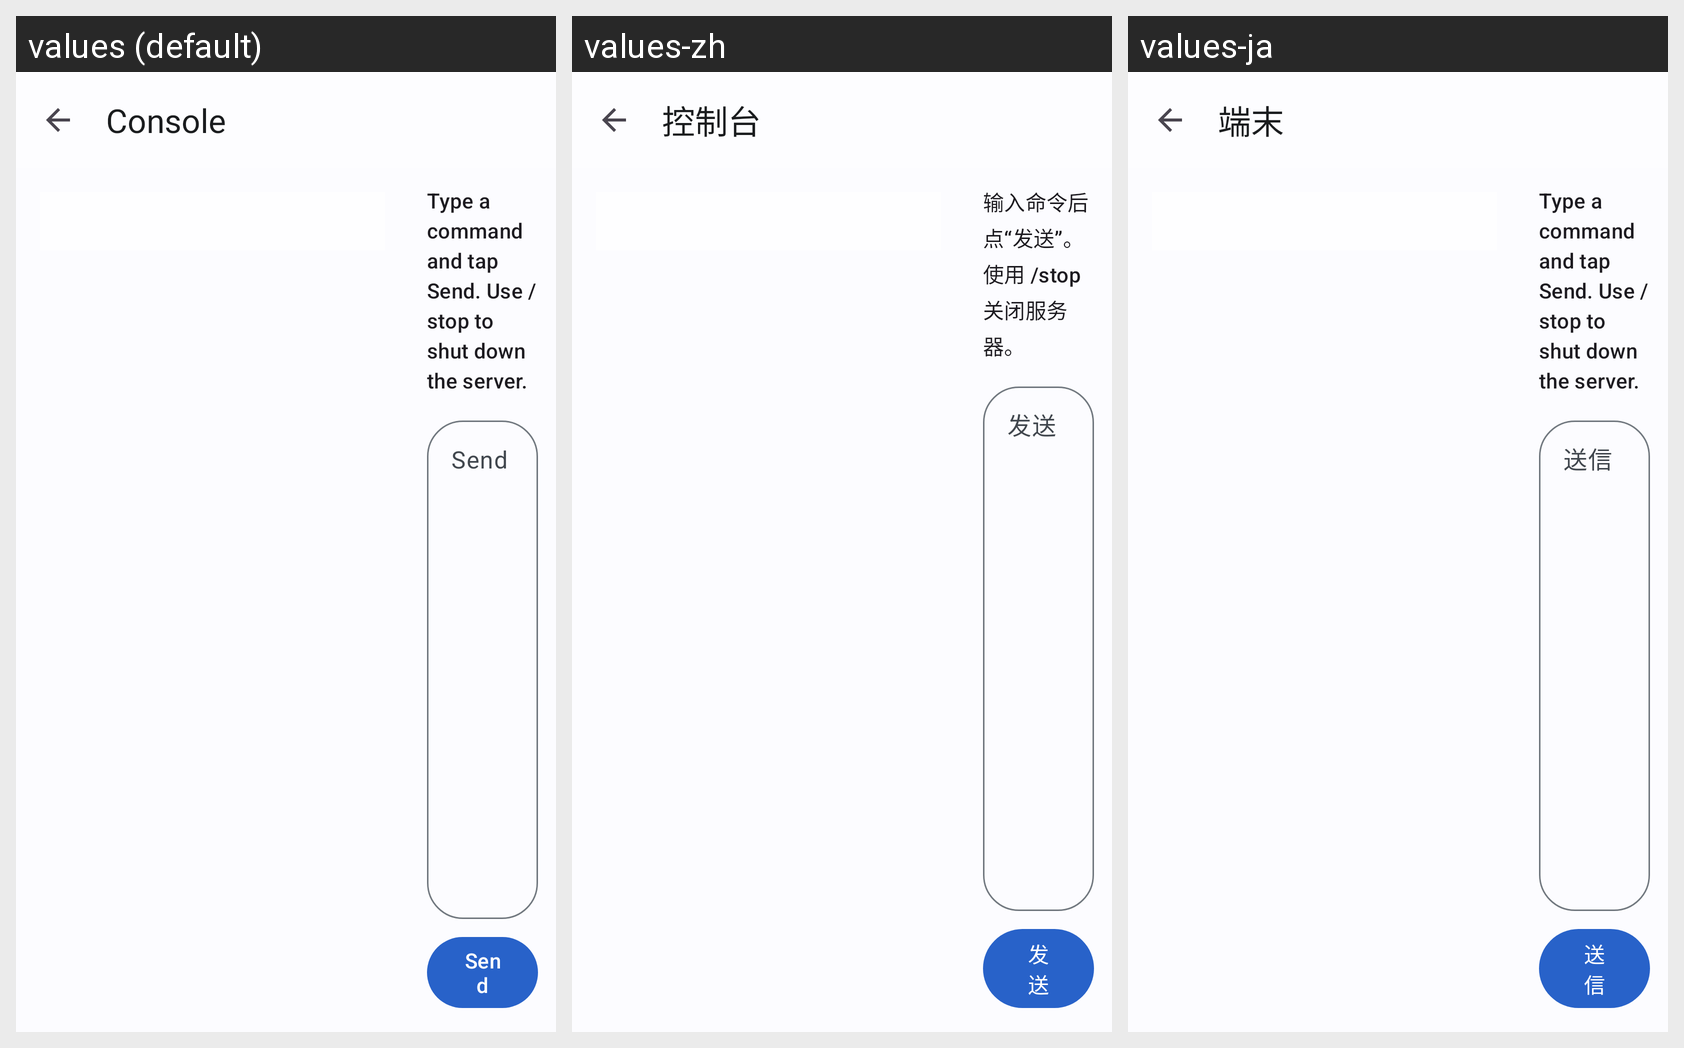

Strings drawn on this Android screen and how each of the app's shown locales translates them:
Android screen res/layout/activity_console.xml rendered under 3 locales, left to right: values (default), values-zh, values-ja. Device: Nexus 5 (rendered at 1080×1920; each locale shown at half size, 540×960, under a caption strip naming it); theme Theme.BlueLight.
Strings drawn on this screen, with the default value and each locale's value (text and hints the layout hard-codes, and strings that could not be matched under every locale, appear in the picture but are not listed):

activity_console
  values: Console
  values-zh: 控制台
  values-ja: 端末

console_hint
  values: Type a command and tap Send. Use /stop to shut down the server.
  values-zh: 输入命令后点“发送”。使用 /stop 关闭服务器。
  values-ja: Type a command and tap Send. Use /stop to shut down the server.  [not translated; the default value is used]

button_send
  values: Send
  values-zh: 发送
  values-ja: 送信
